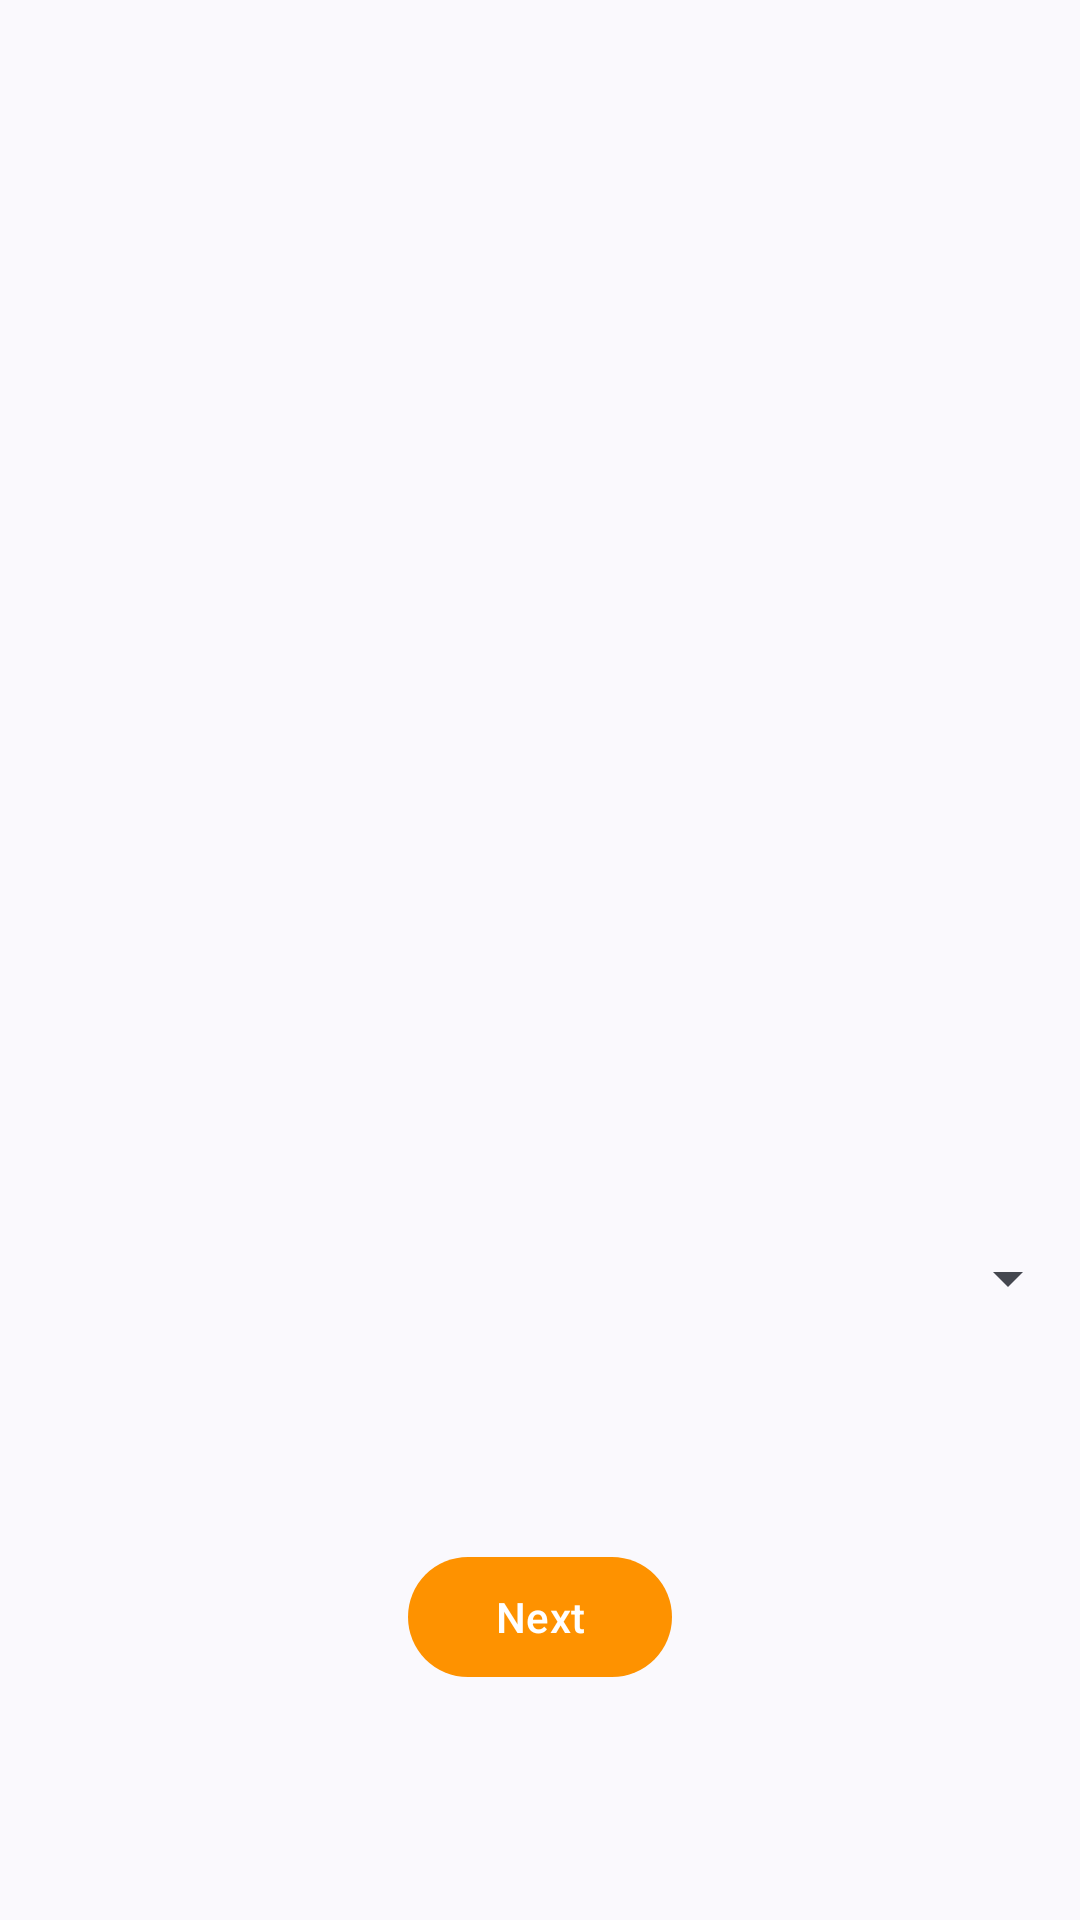

Write the Android layout XML for this screen, with the resource values it uses.
<!-- AndroidManifest.xml: application theme AppTheme -->
<!-- res/layout/wizard_addrom_getpart.xml -->
<?xml version="1.0" encoding="utf-8"?>
<androidx.constraintlayout.widget.ConstraintLayout
    xmlns:android="http://schemas.android.com/apk/res/android"
    xmlns:app="http://schemas.android.com/apk/res-auto"
    android:layout_width="match_parent"
    android:layout_height="match_parent">

    <TextView
        android:id="@+id/wizard_addrom_getpart_txt"
        android:layout_width="wrap_content"
        android:layout_height="wrap_content"
        app:layout_constraintBottom_toBottomOf="parent"
        app:layout_constraintEnd_toEndOf="parent"
        app:layout_constraintStart_toStartOf="parent"
        app:layout_constraintTop_toTopOf="parent"
        app:layout_constraintVertical_bias="0.31" />

    <Spinner
        android:id="@+id/wizard_addrom_getpart_dd"
        android:layout_width="match_parent"
        android:layout_height="wrap_content"
        app:layout_constraintBottom_toBottomOf="parent"
        app:layout_constraintEnd_toEndOf="parent"
        app:layout_constraintStart_toStartOf="parent"
        app:layout_constraintTop_toBottomOf="@+id/wizard_addrom_getpart_txt" />

    <Button
        android:id="@+id/wizard_addrom_getpart_btn"
        android:layout_width="wrap_content"
        android:layout_height="wrap_content"
        android:text="@string/next"
        app:layout_constraintBottom_toBottomOf="parent"
        app:layout_constraintEnd_toEndOf="parent"
        app:layout_constraintStart_toStartOf="parent"
        app:layout_constraintTop_toBottomOf="@+id/wizard_addrom_getpart_dd" />
</androidx.constraintlayout.widget.ConstraintLayout>
<!-- resources referenced by this layout -->
<resources>
  <string name="next">Next</string>
  <style name="AppTheme" parent="@style/Theme.Material3.DynamicColors.DayNight.NoActionBar">
          <item name="android:forceDarkAllowed" tools:targetApi="q">false</item>
          <item name="android:windowLayoutInDisplayCutoutMode" tools:targetApi="o_mr1">shortEdges</item>
          <item name="colorPrimary">@color/colorPrimary</item>
          <item name="colorSecondary">@color/colorSecondary</item>
          <item name="colorAccent">@color/colorAccent</item>
          <item name="aboutLibrariesStyle">@style/CustomAboutLibrariesStyle</item>
          <item name="android:statusBarColor">@color/colorAccent</item>
      </style>
  <color name="colorPrimary">#FE9200</color>
  <color name="colorSecondary">#FE9200</color>
  <color name="colorAccent" tools:ignore="UnusedResources">#FE9F11</color>
  <style name="CustomAboutLibrariesStyle" parent="AppTheme">
          
          <item name="aboutLibrariesCardBackground">?colorSurface</item>
          <item name="aboutLibrariesDescriptionTitle">?android:textColorPrimary</item>
          <item name="aboutLibrariesDescriptionText">?android:textColorSecondary</item>
          <item name="aboutLibrariesDescriptionDivider">@color/opensource_divider</item>
          <item name="aboutLibrariesOpenSourceTitle">?android:textColorPrimary</item>
          <item name="aboutLibrariesOpenSourceText">?android:textColorSecondary</item>
          <item name="aboutLibrariesSpecialButtonText">?android:textColorPrimary</item>
          <item name="aboutLibrariesOpenSourceDivider">@color/opensource_divider</item>
      </style>
</resources>
